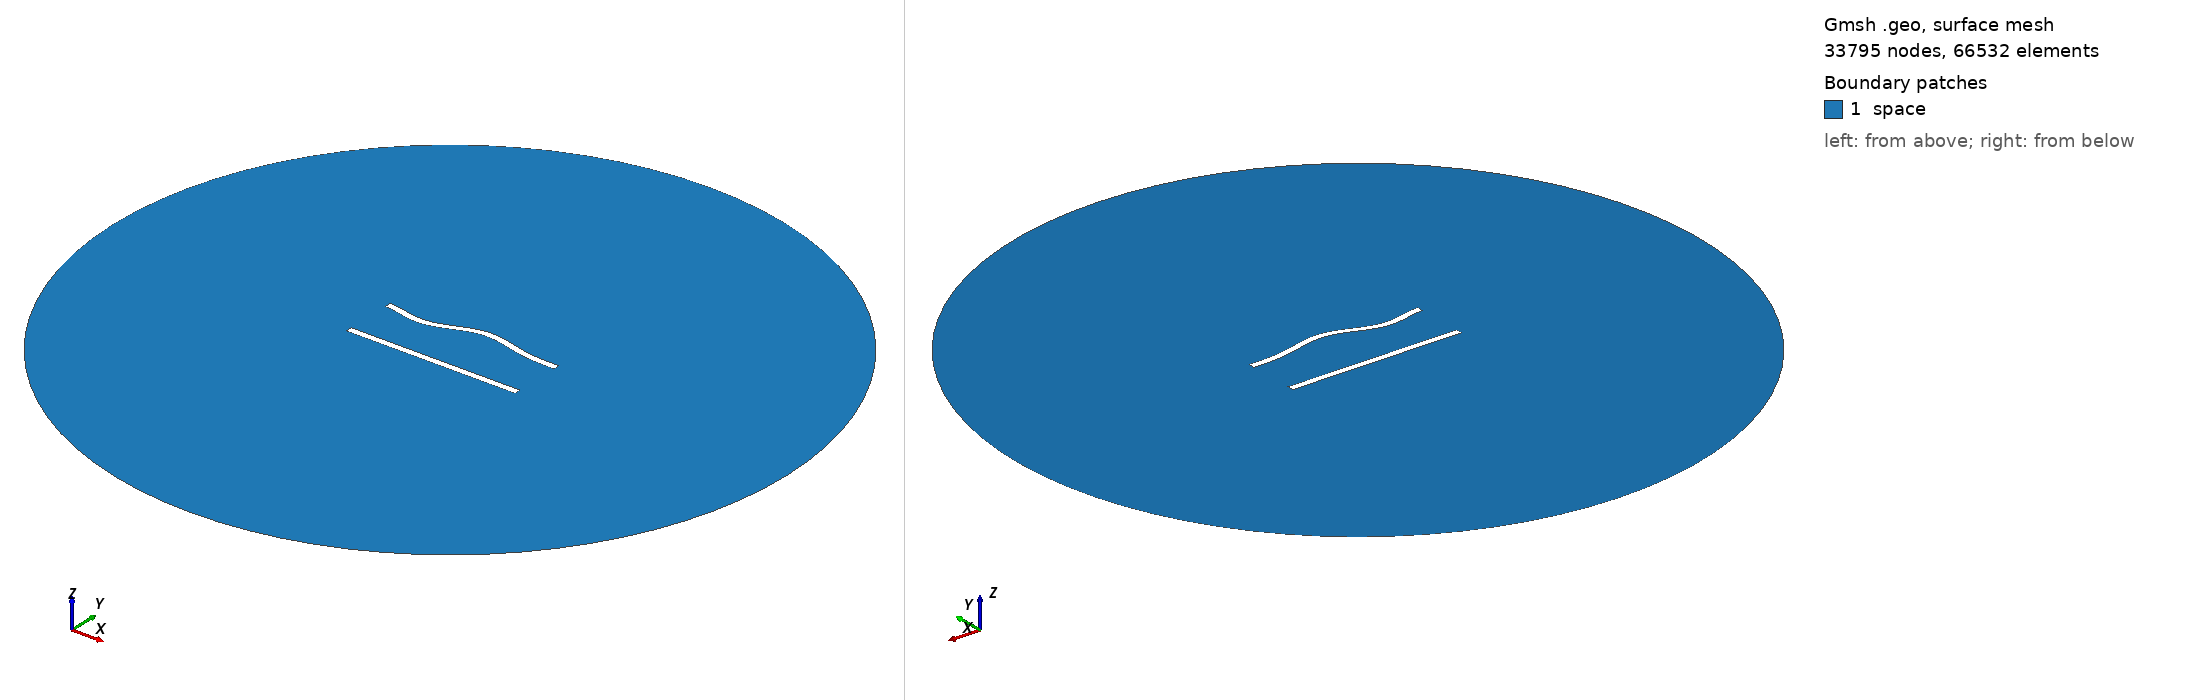

Gmsh geometry script, surface-meshed: 33795 nodes, 66532 surface elements. Boundary patches (legend numbers): 1 space. Left view from above one corner, right view from below the opposite corner. Legend entries are the model's physical surfaces. The drawing asked Gmsh for element sizes between 1% and 20% of the model's largest extent; the script's own settings can give other sizes.

=== 29.geo (drawn) ===
//---------------------------------------
// Geometry kernel
//---------------------------------------

SetFactory("OpenCASCADE");



//---------------------------------------
// Parameters of the geometry
//---------------------------------------

// Overetch of the upper plate
overetch = 0.0;

// Distance between the plates
distance = 30.0;

// Discretization over the x axis (for the deformation)
nx = 50; 

// Length of the plate
L = 100 - overetch; 

// Number of modes
n = 4; 

// 1st mode coefficient
coeff(1) = 1.5;
beta(1) = 0.596864 * 3.1415926535 / L;

// 2nd mode coefficient
coeff(2) = 1.5;
beta(2) = 1.49418 * 3.1415926535 / L;

// 3rd mode coefficient
coeff(3) = -1.5;
beta(3) = 2.50025 * 3.1415926535 / L;

// 4th mode coefficient
coeff(4) = -1.5;
beta(4) = 3.49999 * 3.1415926535 / L;



//---------------------------------------
// Upper plate (deformed rectangle)
//---------------------------------------

// Coordiantes of the upper plate
xmin = -50;
xmax = 50 - overetch;

// Height of the upper plate
yheight = 4 - 2 * overetch;

// Indexes of the points
UpperID[] = {};
LowerID[] = {};
LeftID[] = {};
RightID[] = {};

// Point index
p = 1;

// Horizontal edges
For i In {1:nx}
    x = xmin + (i-1)*(xmax - xmin)/(nx-1);

    y_bottom = distance / 2 + overetch;
    For j In {1:n}
        C = (Cosh(beta(j)*L) + Cos(beta(j)*L)) / (Sinh(beta(j)*L) + Sin(beta(j)*L));
        y_bottom  = y_bottom + coeff(j) * (Cosh(beta(j)*(x+50)) - Cos(beta(j)*(x+50)) - C * (Sinh(beta(j)*(x+50)) - Sin(beta(j)*(x+50))));
    EndFor

    y_top = y_bottom + yheight;

    Point(p) = {x, y_top, 0, 1.0};
    UpperID[i] = p;
    p = p + 1;

    Point(p) = {x, y_bottom, 0, 1.0};
    LowerID[i] = p;
    p = p + 1;
EndFor

// Create point lists
UpperPts[] = {}; LowerPts[] = {};
For i In {1:nx}
  UpperPts[] += {UpperID[i]};
  LowerPts[] += {LowerID[i]};
EndFor

// Build splines
Spline(1) = {UpperPts[]};
Spline(2) = {LowerPts[]};
Line(3) = {LowerPts[nx-1], UpperPts[nx-1]};
Line(4) = {LowerPts[0], UpperPts[0]};

// Build the plane surface
Curve Loop(1) = {2, 3, -1, -4};
Plane Surface(1) = {1};



//---------------------------------------
// Lower plate (rectangle)
//---------------------------------------

// Vertices
Point(1001) = {-50, -distance/2, 0, 1.0};
Point(1002) = { 50, -distance/2, 0, 1.0};
Point(1003) = { 50,  -distance/2 + 4, 0, 1.0};
Point(1004) = {-50,  -distance/2 + 4, 0, 1.0};

// Edges
Line(5) = {1001, 1002};
Line(6) = {1002, 1003};
Line(7) = {1003, 1004};
Line(8) = {1004, 1001};

// Plane surface
Line Loop(2) = {5, 6, 7, 8};
Plane Surface(2) = {2}; 



//---------------------------------------
// Outer (fictious) boundary
//---------------------------------------

// Points
Point(1005) = {0, 0, 0};       // Center
Point(1006) = {200, 0, 0};     // Start point
Point(1007) = {0, 200, 0};     // 90 degrees
Point(1008) = {-200, 0, 0};    // 180 degrees
Point(1009) = {0, -200, 0};    // 270 degrees

// Circle arcs (each needs start, center, end)
Circle(9) = {1006, 1005, 1007};
Circle(10) = {1007, 1005, 1008};
Circle(11) = {1008, 1005, 1009};
Circle(12) = {1009, 1005, 1006};

// Plane surface for the entire domain
Curve Loop(3) = {9, 10, 11, 12};
Surface(3) = {3};

// Subtract the plates from the whole domain to obtain the actual domain where we want to solve the equations
BooleanDifference{ Surface{3}; Delete; }{ Surface{1}; Surface{2}; Delete; }




//---------------------------------------
// Transfinite Lines/Curves
//---------------------------------------

// Set the number of points on the boundaries
r = 6;
d = 0.15;

// Plates
Transfinite Curve {1} = 50*r/4 Using Progression 1;
Transfinite Line {2} = 50*r Using Progression 1;
Transfinite Curve {3, 4} = 2*r Using Progression 1+d;
Transfinite Line {5} = 50*r/4 Using Progression 1;
Transfinite Line {7} = 50*r Using Progression 1;
Transfinite Line {6} = 2*r Using Progression 1-d;
Transfinite Line {8} = 2*r Using Progression 1+d;

// Outer boundary
Transfinite Line {9, 10, 11, 12} = 20 Using Progression 1;



//---------------------------------------
// Physical groups
//---------------------------------------                

// Physical curves (boundaries)
Physical Line("force_segment", 10) = {2};
Physical Line("upper_plate", 11) = {1, 3, 4};
Physical Line("lower_plate", 12) = {5, 6, 7, 8};
Physical Line("boundary", 20) = {9, 10, 11, 12};

// Physical Surfaces
Physical Surface("space", 30) = {3};



//---------------------------------------
// 6. Generate the Mesh
//---------------------------------------

// 2D mesh generation
Mesh 2;
